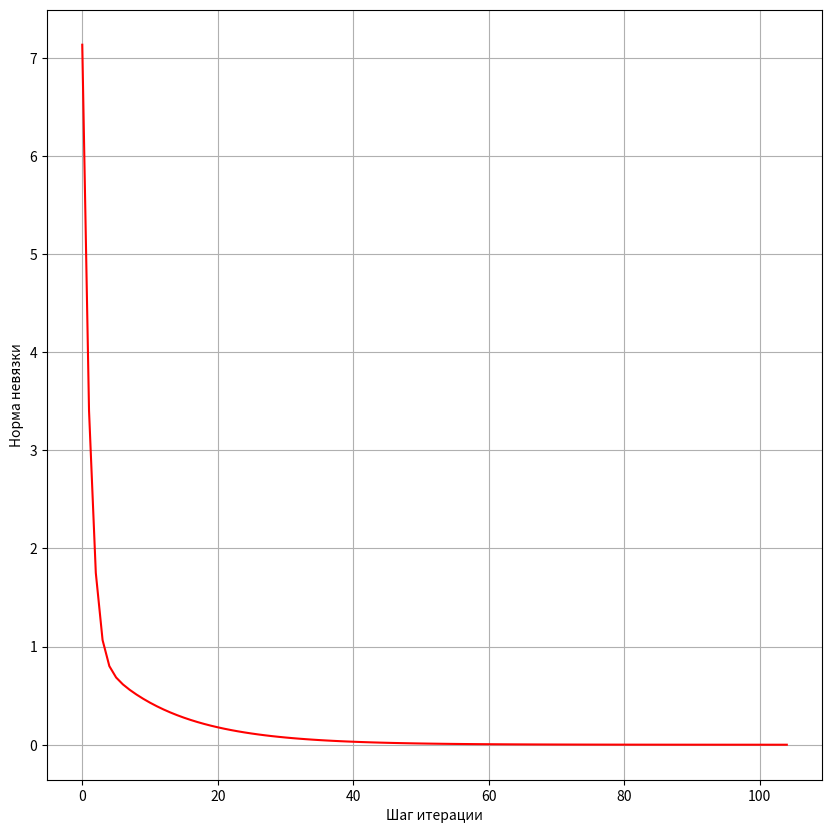
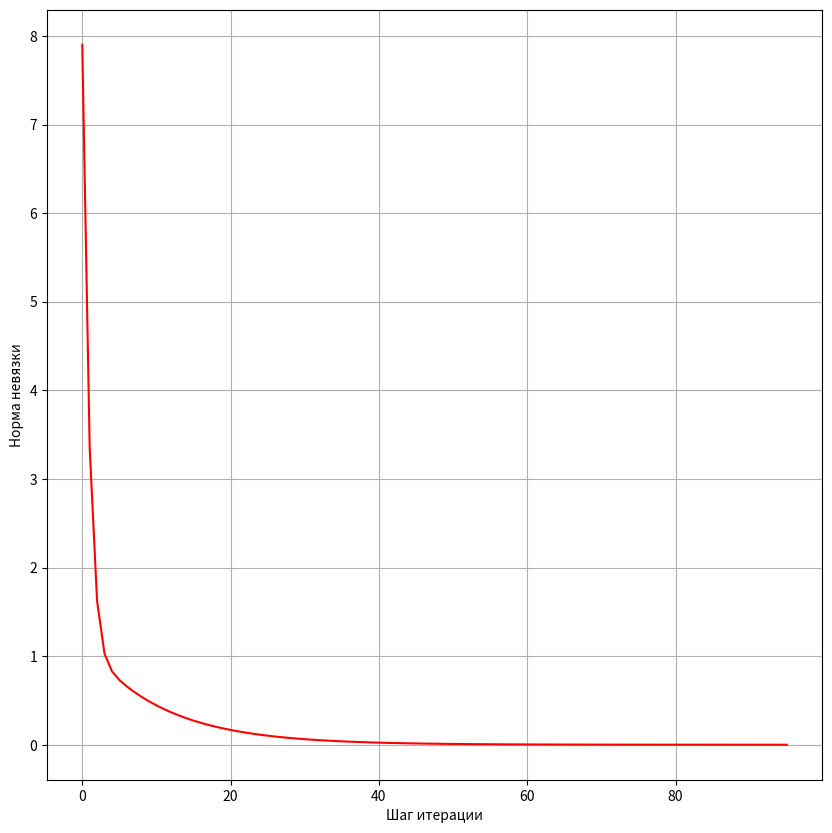
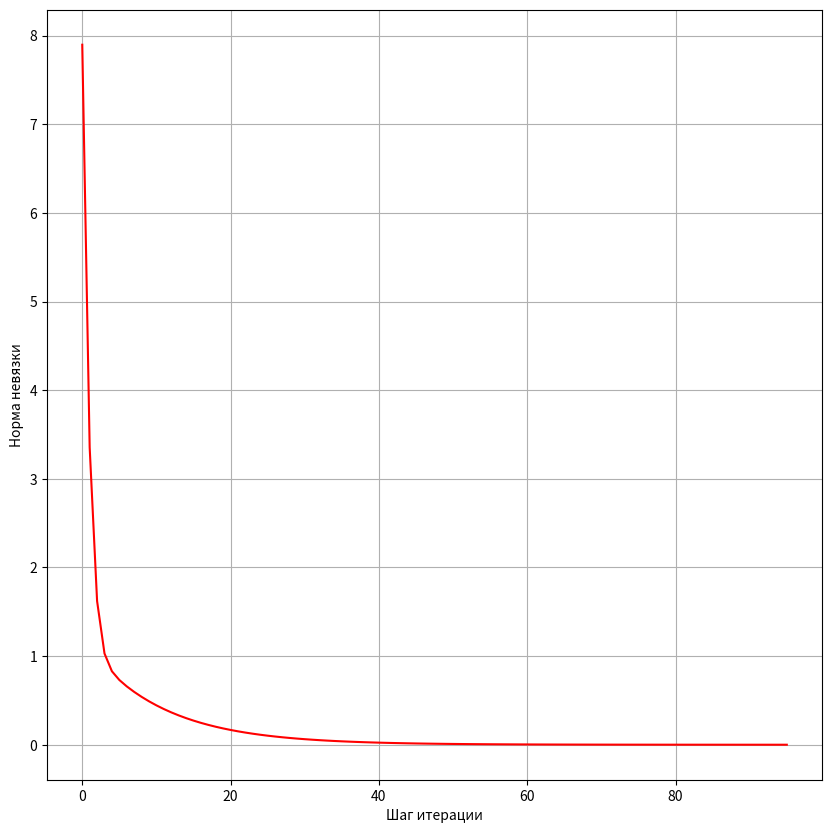

Here is the Python script that generated these plots, in order:
import numpy as np
import math
import matplotlib.pyplot as plt
from numpy.linalg import norm

def GetMatrix(N): # A
    Arr = np.zeros(shape = (N, N))
    
    for i in range(N):
        if (i > 0):
            Arr[i][i - 1] = -1
        if (i < (N - 1)):
            Arr[i][i + 1] = -1
            
    for i in range(N):
        Arr[i][i] = 2 + i**2 / N**2
        
    Arr[0][N - 1] = -1
    Arr[N - 1][0] = -1
    
    return Arr

def GetRightPart(N): # f 
    f = np.zeros(shape = (N, 1))
    
    for i in range(N):
        f[i, 0] = (1 + N**2 * math.sin(math.pi / N)**2) * math.sin(2 * math.pi * i / N)
        
    return f

def GershCircles(A): # return (cntr, R)
    Circles = []
    
    for i in range(len(A)):
        cntr = A[i, i]
        r = 0.0
        for j in range(len(A)):
            if  j != i:
                r += math.fabs(A[i, j])
                
        Circles.append((cntr, r))
        
    return Circles

def KrilovsMatrix(A, Y): #  Yk = A**k * Y 
    N = len(A)
    MtxKr = []
    Yk = Y
    
    for k in range(N, 0, -1):
        Yk = np.dot(A, Yk)
        MtxKr.append(np.reshape(Yk, (1, N)))
        
    Mtx = np.zeros(shape = (N, N))
    
    for i in range(N):
        for j in range(N):
            Mtx[i, j] = MtxKr[i][0][j]
            
    return np.transpose(Mtx)

def NewIterPoly(Xk, P): # X_(k+1) = (X_(k)**N * P[0] + ... + X_(k)**2 * P[N - 2] + P[N]) / (- P[N - 1]) 
    N = len(P) - 1
    Xk1 = P[N] / (- P[N - 1])
    for j in range(2, N + 1):
        Xk1 += P[N - j] * Xk**j / (- P[N - 1])
    return Xk1
    
def GetEigsByMPI(A, P, Eps):
    Eigs = []
    Circles = GershCircles(A)
    print (Circles)
    N = len(A)
    
    for i in range(len(A)):
        Xk = Circles[i][0] - Circles[i][1] / 2
        Xk1 = NewIterPoly(Xk, P)
        
        while (math.fabs(Xk - Xk1) > Eps):
            Xk = Xk1
            Xk1 = NewIterPoly(Xk, P)
        
        P1 = [1, -Xk1]
        P = np.polydiv(P, P1)[0]
        Eigs.append(Xk1)
    
    return Eigs

def GetOptTauByKrilov(A, Eps):
    N = len(A)
    Y = np.ones(shape = (N, 1))
    Mat = KrilovsMatrix(A, Y)
    P = np.linalg.solve(Mat, Y)
    P1 = []
    
    for i in range(len(P) - 1, -1, -1):
        P1.append(P[i, 0])
        
    P1.append(-1)
    Eigs = GetEigsByMPI(A, P1, Eps)
    return 2.0 / (max(Eigs) + min(Eigs))

def GetOptTauByLinalg(A):
    Eigs, Vectors = np.linalg.eig(A)
    return 2.0 / (max(Eigs) + min(Eigs))
    
def GetNextXinMPI(Xk, A, f, Tau):
    Xk1 = (np.eye(len(A)) - Tau * np.matrix(A)) * Xk + Tau * f
    return Xk1

def SolveByMPI(A, f, Tau, Eps):
    Xk = np.ones(shape = (len(A), 1))
    Xk1 = GetNextXinMPI(Xk, A, f, Tau)
    Norm = norm((Xk1 - Xk), ord=2)
    Count = 0
    Norms = []
    
    while (Norm > Eps):
        Norms.append(Norm)
        Count += 1
        Xk = Xk1
        Xk1 = GetNextXinMPI(Xk, A, f, Tau)
        Norm = norm((Xk1 - Xk), ord=2)    
    return Xk1, Norms

def PrintGraph(Nrm):
    plt.figure(figsize = (10, 10))
    plt.xlabel('Шаг итерации')
    plt.ylabel('Норма невязки')
    plt.plot(np.arange(len(Nrm)), Nrm, 'r')
    plt.grid()
    plt.show()

####################################
Eps = 1e-4
N = 6
A = GetMatrix(N)
print(" A:\n", A)
f = GetRightPart(N)
print("f:\n", f)
X0 = np.linalg.solve(A, f)
print("\n решение np.linalg \n X0 =\n", X0)

X, Norms = SolveByMPI(A, f, 0.4, Eps)
dX = norm(X - X0, ord=2)
print("\n\n", "Произвольное (Tau =", 0.4, "\nX:\n", X, \
        "\n\nНорма разницы ||X - X0||:", format(dX, '.10f'))
PrintGraph(Norms)

KrilTAu = GetOptTauByKrilov(A, Eps)
X, Norms = SolveByMPI(A, f, KrilTAu , Eps)
dX = norm(X - X0, ord=2)
print("\n\n", "Метод Крылова Tau =", KrilTAu, "\nX:\n", X, \
        "\n\nНорма разницы ||X - X0||:", format(dX, '.10f'))
PrintGraph(Norms)

LinalgTAu = GetOptTauByLinalg(A)
X, Norms = SolveByMPI(A, f,LinalgTAu , Eps)
dX = norm(X - X0, ord=2)
print("\n\n", "Linalg Tau =", LinalgTAu, "\nX:\n", X, \
        "\n\nНорма разницы ||X - X0||:", format(dX, '.10f'))
PrintGraph(Norms)